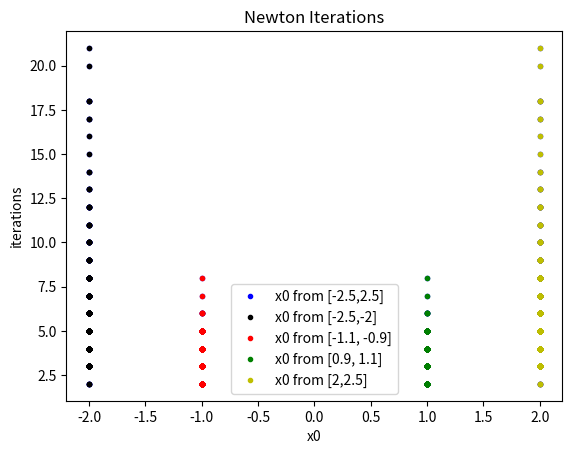

Write the Python code that produced this figure.
import numpy as np
import matplotlib.pyplot as plt

def f1(x):
    fx1 = x[0]**2 + x[1]**2 - 1
    fx2 = x[0]*x[1] - 1/4
    return np.array([fx1, fx2])

def Df1 (x):
    Df1x = 2*x[0]
    Df1y = 2*x[1]
    Df2x = x[1]
    Df2y = x[0]
    return np.array([[Df1x, Df1y], [Df2x, Df2y]])

def f4 (x):
    return (x**2 - 4) * (x**2 - 1)

def Df4(x):
    return 4*x**3-10*x

def gj(z, j):
    return z**j - 1

def zkj(j, k):
    theta = 2 * np.pi * k / j
    z = complex(np.cos(theta), np.sin(theta))
    result = gj(z, j)
    return np.real(result), np.imag(result)

## TBD: partial derivative of gj
    #We need to first analyze how this works.
    #I don't really understand much. But we can use binomial coeff and try to write this down on paper first.
## TBD: Jacobian matrix of f5,j
    

def error (x1, x0):
    return np.linalg.norm(x1-x0, ord=2)

def error_1D (x1,x0):
    return np.abs(x1 - x0)

## to do for fun.. (?) do a function that is a map -> so Df can be a function applicable to all functions from f1-f3
## right now newton works fine
## in place how? One possiblity is to save the old value in temp but u still need the origianl x to input it in Df tho


def newton (x0, f, Df, tol, itmax, x = []):
    x = []
    x.append(x0)
    x_new  = x[0] - np.linalg.inv(Df(x[0])).dot(f(x[0]))
    x.append(x_new)
    itmax = 0
    while error(x[itmax+1], x[itmax]) > tol * np.linalg.norm(x[itmax], ord=2):
        x_new  = x[itmax+1] - np.linalg.inv(Df(x[itmax+1])).dot(f(x[itmax+1]))
        x.append(x_new)
        itmax += 1
    return x[itmax], itmax

## to be implemented to just be in newton()
def newton_1D(x0, f, Df, tol, it_max, x=[]):
    x = []
    x.append(x0)
    x_new = x[0] - f(x[0]) / Df(x[0])
    x.append(x_new)
    itmax = 0
    while error_1D(x[itmax+1], x[itmax]) > tol * abs(x[itmax]):
        x_new = x[itmax+1] - f(x[itmax+1]) / Df(x[itmax+1])
        x.append(x_new)
        itmax += 1
    return x[itmax], itmax


def main():
    ## partially a.) ##
    ## TBD !! ##
    x1_0 = np.array ([1,2])
    itmax = 2
    x1, itmax = newton(x1_0, f1, Df1, 0.0000000000001, itmax)
    print (x1)
    print (itmax)


    ## b.) ##
    ## generate 1000 in [-2.5, 2.5]
    n = 1000
    x4_0 = np.linspace(-2.5, 2.5, n)
    x4 = np.zeros_like(x4_0)
    it4 = np.zeros_like(x4_0)
    for i in range (0,n):
        x4[i], it4[i] = newton_1D(x4_0[i], f4, Df4, 0.00000001, it4[i])
    
    print(x4)
    print (it4)

    plt.plot(x4, it4, 'b.', label='x0 from [-2.5,2.5]')
    #[-2.5,-2] converges to -2: black
    plt.plot(x4[(x4 >= -2.5) & (x4 <= -2)], it4[(x4 >= -2.5) & (x4 <= -2)], 'k.', label='x0 from [-2.5,-2]')
    #[-1.1, -0.9] converges to -1: red
    plt.plot(x4[(x4 >= -1.1) & (x4 <= -0.9)], it4[(x4 >= -1.1) & (x4 <= -0.9)], 'r.', label='x0 from [-1.1, -0.9]')
    #[0.9, 1.1] converges to -1: green
    plt.plot(x4[(x4 >= 0.9) & (x4 <= 1.1)], it4[(x4 >= 0.9) & (x4 <= 1.1)], 'g.', label='x0 from [0.9, 1.1]')
    #[2,2.5] converges to 2: yellow
    plt.plot(x4[(x4 >= 2) & (x4 <= 2.5)], it4[(x4 >= 2) & (x4 <= 2.5)], 'y.', label='x0 from [2,2.5]')
    plt.xlabel('x0')
    plt.ylabel('iterations')
    plt.title('Newton Iterations')
    plt.legend()
    plt.show()

    #Yes it's beautiful
    # The problem with this is that, plot tries to connect the dot and the blue line doesn't make much sense.
    #give me 15 minutes
main()
    #@warisa: take it as a comment,stupid.
    # This is so beautiful guys ToT. Lmao, FOR REAL WITH ALL THESE COMMENTS AND PPL STILL SAY I USE CHATGPT. 
#do you know that fractals can have non-integer dimension values? why do drugs when you can look at mandelbrotmengen



main()
